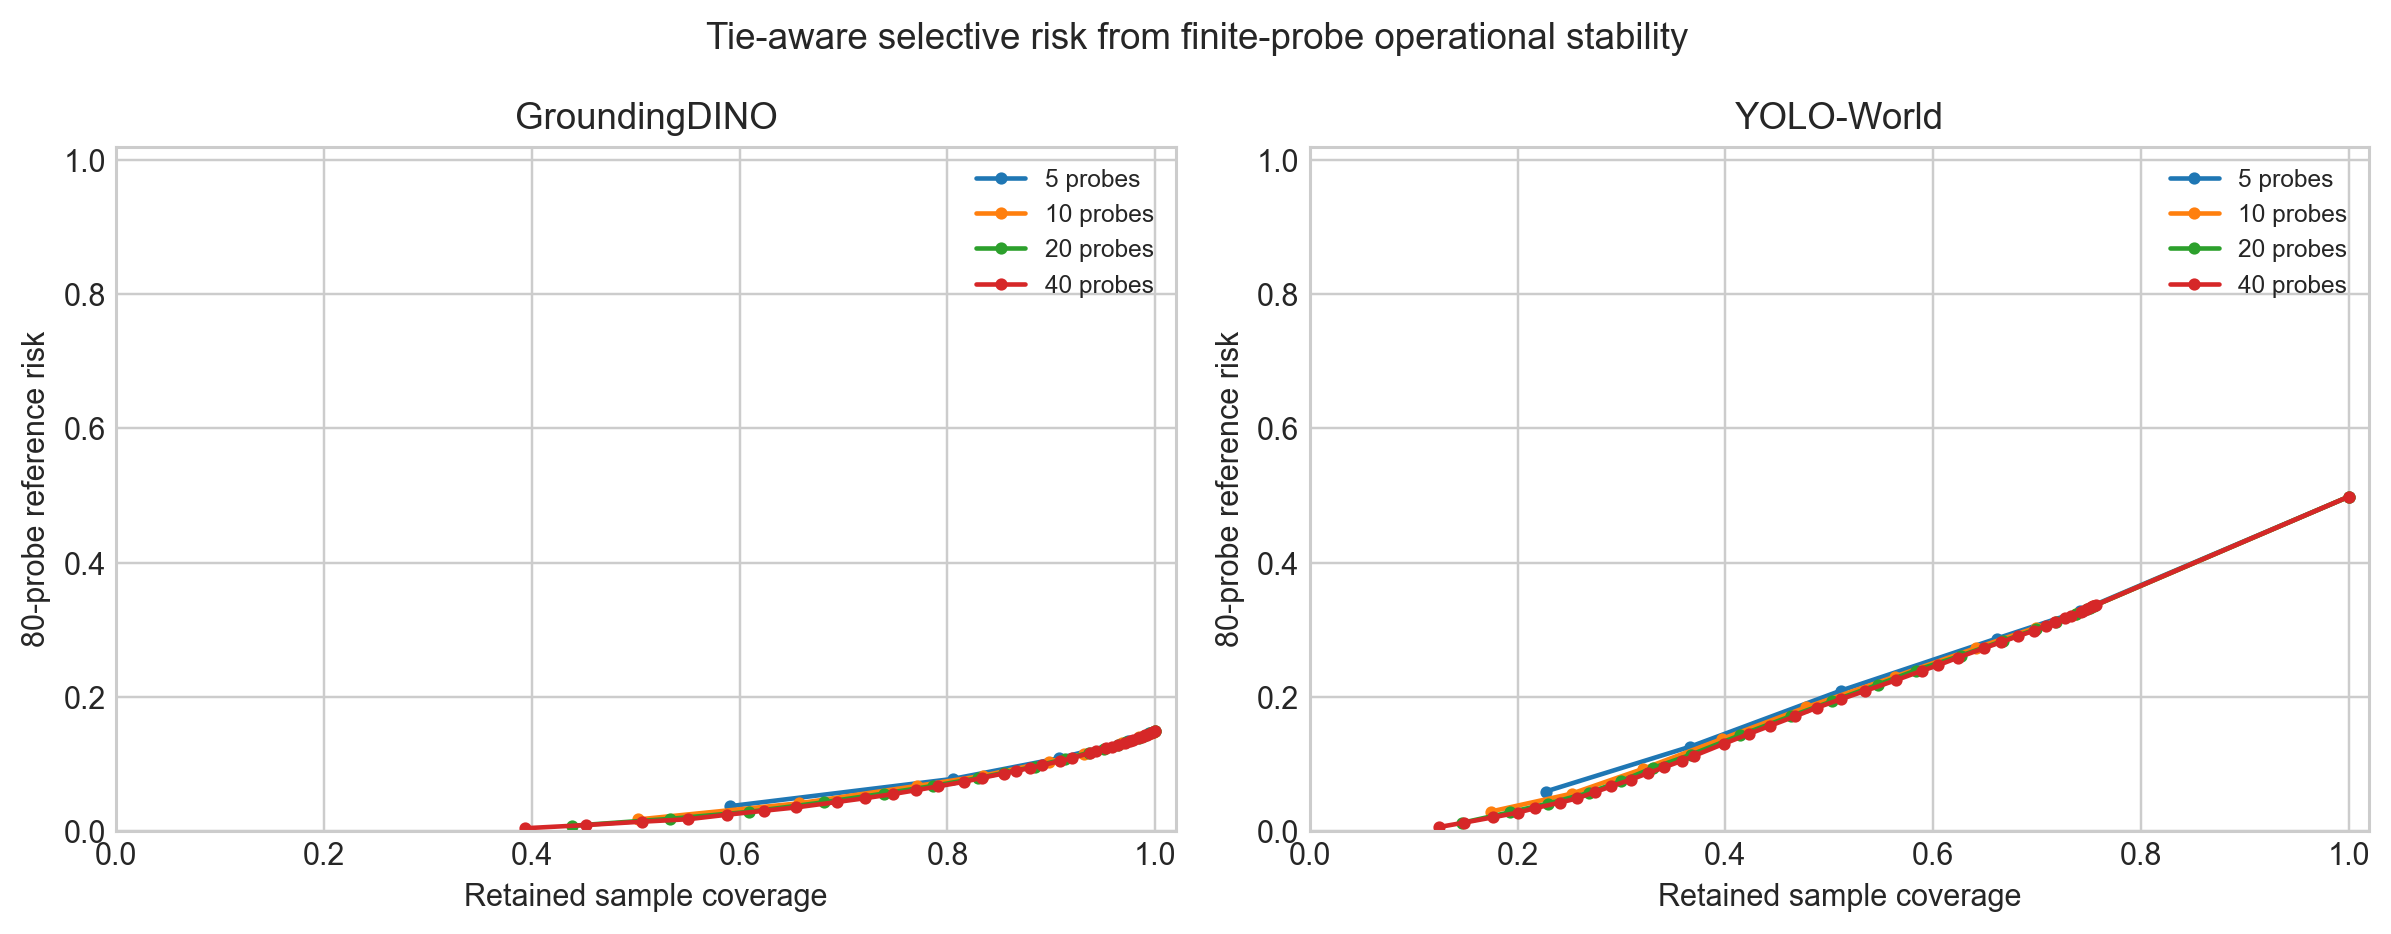

Data behind this chart, as committed beside it:
model, diagnostic_budget, threshold, retained_samples, coverage, reference_risk
groundingdino, 5, 1.0, 591, 0.591, 0.03718
groundingdino, 5, 0.8, 805, 0.805, 0.07769
groundingdino, 5, 0.6, 907, 0.907, 0.1084
groundingdino, 5, 0.4, 974, 0.974, 0.1347
groundingdino, 5, 0.2, 994, 0.994, 0.1454
groundingdino, 5, 0.0, 1000, 1.0, 0.1488
groundingdino, 10, 1.0, 502, 0.502, 0.01731
groundingdino, 10, 0.9, 657, 0.657, 0.0414
groundingdino, 10, 0.8, 771, 0.771, 0.0674
groundingdino, 10, 0.7, 834, 0.834, 0.08239
groundingdino, 10, 0.6, 898, 0.898, 0.1035
groundingdino, 10, 0.5, 931, 0.931, 0.1148
groundingdino, 10, 0.4, 968, 0.968, 0.131
groundingdino, 10, 0.3, 984, 0.984, 0.1398
groundingdino, 10, 0.2, 996, 0.996, 0.1465
groundingdino, 10, 0.1, 999, 0.999, 0.1483
groundingdino, 10, 0.0, 1000, 1.0, 0.1488
groundingdino, 20, 1.0, 439, 0.439, 0.007944
groundingdino, 20, 0.95, 533, 0.533, 0.01822
groundingdino, 20, 0.9, 609, 0.609, 0.02859
groundingdino, 20, 0.85, 681, 0.681, 0.04291
groundingdino, 20, 0.8, 739, 0.739, 0.05597
groundingdino, 20, 0.75, 786, 0.786, 0.06724
groundingdino, 20, 0.7, 829, 0.829, 0.07875
groundingdino, 20, 0.65, 854, 0.854, 0.08659
groundingdino, 20, 0.6, 884, 0.884, 0.09611
groundingdino, 20, 0.55, 913, 0.913, 0.1075
groundingdino, 20, 0.5, 936, 0.936, 0.1165
groundingdino, 20, 0.45, 951, 0.951, 0.1227
groundingdino, 20, 0.4, 964, 0.964, 0.1287
groundingdino, 20, 0.35, 972, 0.972, 0.1325
groundingdino, 20, 0.3, 984, 0.984, 0.1389
groundingdino, 20, 0.25, 989, 0.989, 0.142
groundingdino, 20, 0.2, 995, 0.995, 0.1459
groundingdino, 20, 0.15, 998, 0.998, 0.1476
groundingdino, 20, 0.1, 1000, 1.0, 0.1488
groundingdino, 40, 1.0, 393, 0.393, 0.004198
groundingdino, 40, 0.975, 452, 0.452, 0.008988
groundingdino, 40, 0.95, 506, 0.506, 0.01403
groundingdino, 40, 0.925, 550, 0.55, 0.01761
groundingdino, 40, 0.9, 588, 0.588, 0.0244
groundingdino, 40, 0.875, 623, 0.623, 0.03028
groundingdino, 40, 0.85, 654, 0.654, 0.03521
groundingdino, 40, 0.825, 694, 0.694, 0.04343
groundingdino, 40, 0.8, 721, 0.721, 0.04903
groundingdino, 40, 0.775, 748, 0.748, 0.05531
groundingdino, 40, 0.75, 770, 0.77, 0.06099
groundingdino, 40, 0.725, 791, 0.791, 0.06667
groundingdino, 40, 0.7, 816, 0.816, 0.07345
groundingdino, 40, 0.675, 833, 0.833, 0.07929
groundingdino, 40, 0.65, 854, 0.854, 0.08577
groundingdino, 40, 0.625, 866, 0.866, 0.08959
groundingdino, 40, 0.6, 879, 0.879, 0.094
groundingdino, 40, 0.575, 891, 0.891, 0.09806
groundingdino, 40, 0.55, 908, 0.908, 0.1042
groundingdino, 40, 0.525, 920, 0.92, 0.1085
groundingdino, 40, 0.5, 937, 0.937, 0.1165
groundingdino, 40, 0.475, 943, 0.943, 0.1191
groundingdino, 40, 0.45, 953, 0.953, 0.1233
groundingdino, 40, 0.425, 958, 0.958, 0.1255
... 89 more rows
